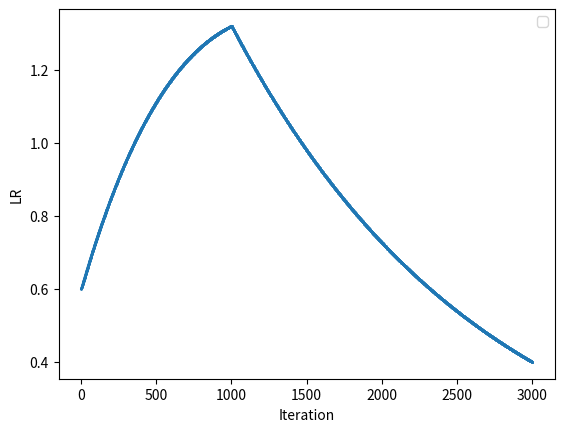

Source code (Python):
# [redacted]
# [redacted]
# [redacted]
#
# Licensed under the Apache License, Version 2.0 (the "License");
# you may not use this file except in compliance with the License.
# You may obtain a copy of the License at
#
#   http://www.apache.org/licenses/LICENSE-2.0
#
# Unless required by applicable law or agreed to in writing, software
# distributed under the License is distributed on an "AS IS" BASIS,
# WITHOUT WARRANTIES OR CONDITIONS OF ANY KIND, either express or implied.
# See the License for the specific language governing permissions and
# limitations under the License.

import math


class MarginScheduler:

    def __init__(self,
                 model,
                 epoch_iter,
                 increase_start_epoch,
                 fix_start_epoch,
                 initial_margin,
                 final_margin,
                 update_margin,
                 increase_type='exp'):
        '''
        The margin is fixed as initial_margin before increase_start_epoch,
        between increase_start_epoch and fix_start_epoch, the margin is
        exponentially increasing from initial_margin to final_margin
        after fix_start_epoch, the margin is fixed as final_margin.
        '''
        self.model = model
        self.increase_start_iter = (increase_start_epoch - 1) * epoch_iter
        self.fix_start_iter = (fix_start_epoch - 1) * epoch_iter
        self.initial_margin = initial_margin
        self.final_margin = final_margin
        self.increase_type = increase_type

        self.fix_already = False
        self.current_iter = 0
        self.update_margin = update_margin and hasattr(self.model.projection,
                                                       'update')
        self.increase_iter = self.fix_start_iter - self.increase_start_iter

        self.init_margin()

    def init_margin(self):
        if hasattr(self.model.projection, 'update'):
            self.model.projection.update(margin=self.initial_margin)

    def get_increase_margin(self):
        initial_val = 1.0
        final_val = 1e-3

        current_iter = self.current_iter - self.increase_start_iter

        if self.increase_type == 'exp':  # exponentially increase the margin
            ratio = 1.0 - math.exp(
                (current_iter / self.increase_iter) *
                math.log(final_val / (initial_val + 1e-6))) * initial_val
        else:  # linearly increase the margin
            ratio = 1.0 * current_iter / self.increase_iter
        return self.initial_margin + (self.final_margin -
                                      self.initial_margin) * ratio

    def step(self, current_iter=None):
        if not self.update_margin or self.fix_already:
            return

        if current_iter is not None:
            self.current_iter = current_iter

        if self.current_iter >= self.fix_start_iter:
            self.fix_already = True
            if hasattr(self.model.projection, 'update'):
                self.model.projection.update(margin=self.final_margin)
        elif self.current_iter >= self.increase_start_iter:
            if hasattr(self.model.projection, 'update'):
                self.model.projection.update(margin=self.get_increase_margin())

        self.current_iter += 1

    def get_margin(self):
        try:
            margin = self.model.projection.margin
        except Exception:
            margin = 0.0

        return margin


class BaseClass:
    '''
    Base Class for learning rate scheduler
    '''

    def __init__(self,
                 optimizer,
                 num_epochs,
                 epoch_iter,
                 initial_lr,
                 final_lr,
                 warm_up_epoch=6,
                 scale_ratio=1.0,
                 warm_from_zero=False,
                 lr_scaling=None):
        '''
        warm_up_epoch: the first warm_up_epoch is the multiprocess warm-up stage
        scale_ratio: multiplied to the current lr in the multiprocess training
        process
        '''
        self.optimizer = optimizer
        self.max_iter = num_epochs * epoch_iter
        self.initial_lr = initial_lr
        self.final_lr = final_lr
        self.scale_ratio = scale_ratio
        self.current_iter = 0
        self.warm_up_iter = warm_up_epoch * epoch_iter
        self.warm_from_zero = warm_from_zero
        self.lr_scaling = lr_scaling

    def get_multi_process_coeff(self):
        lr_coeff = 1.0 * self.scale_ratio
        if self.current_iter < self.warm_up_iter:
            if self.warm_from_zero:
                lr_coeff = self.scale_ratio * self.current_iter / self.warm_up_iter
            elif self.scale_ratio > 1:
                lr_coeff = (self.scale_ratio -
                            1) * self.current_iter / self.warm_up_iter + 1.0

        return lr_coeff

    def get_current_lr(self):
        '''
        This function should be implemented in the child class
        '''
        return 0.0

    def get_lr(self):
        return self.optimizer.param_groups[0]['lr']

    def set_lr(self):
        current_lr = self.get_current_lr()
        if self.lr_scaling is None:
            scale_list = [1.,] * len(self.optimizer.param_groups)
        else:
            scale_list = self.lr_scaling
        for param_group, scl in zip(self.optimizer.param_groups, scale_list):
            param_group['lr'] = scl * current_lr

    def step(self, current_iter=None):
        if current_iter is not None:
            self.current_iter = current_iter

        self.set_lr()
        self.current_iter += 1

    def step_return_lr(self, current_iter=None):
        if current_iter is not None:
            self.current_iter = current_iter

        current_lr = self.get_current_lr()
        self.current_iter += 1

        return current_lr


class ExponentialDecrease(BaseClass):

    def __init__(self,
                 optimizer,
                 num_epochs,
                 epoch_iter,
                 initial_lr,
                 final_lr,
                 warm_up_epoch=6,
                 scale_ratio=1.0,
                 warm_from_zero=False,
                 lr_scaling=None):
        super().__init__(optimizer, num_epochs, epoch_iter, initial_lr,
                         final_lr, warm_up_epoch, scale_ratio, warm_from_zero, lr_scaling=lr_scaling)

    def get_current_lr(self):
        lr_coeff = self.get_multi_process_coeff()
        current_lr = lr_coeff * self.initial_lr * math.exp(
            (self.current_iter / self.max_iter) *
            math.log(self.final_lr / self.initial_lr))
        return current_lr


class TriAngular2(BaseClass):
    '''
    The implementation of https://arxiv.org/pdf/1506.01186.pdf
    '''

    def __init__(self,
                 optimizer,
                 num_epochs,
                 epoch_iter,
                 initial_lr,
                 final_lr,
                 warm_up_epoch=6,
                 scale_ratio=1.0,
                 cycle_step=2,
                 reduce_lr_diff_ratio=0.5):
        super().__init__(optimizer, num_epochs, epoch_iter, initial_lr,
                         final_lr, warm_up_epoch, scale_ratio)

        self.reduce_lr_diff_ratio = reduce_lr_diff_ratio
        self.cycle_iter = cycle_step * epoch_iter
        self.step_size = self.cycle_iter // 2

        self.max_lr = initial_lr
        self.min_lr = final_lr
        self.gap = self.max_lr - self.min_lr

    def get_current_lr(self):
        lr_coeff = self.get_multi_process_coeff()
        point = self.current_iter % self.cycle_iter
        cycle_index = self.current_iter // self.cycle_iter

        self.max_lr = self.min_lr + self.gap * self.reduce_lr_diff_ratio**cycle_index

        if point <= self.step_size:
            current_lr = self.min_lr + (self.max_lr -
                                        self.min_lr) * point / self.step_size
        else:
            current_lr = self.max_lr - (self.max_lr - self.min_lr) * (
                point - self.step_size) / self.step_size

        current_lr = lr_coeff * current_lr

        return current_lr


def show_lr_curve(scheduler):
    import matplotlib.pyplot as plt

    lr_list = []
    for current_lr in range(0, scheduler.max_iter):
        lr_list.append(scheduler.step_return_lr(current_lr))
    data_index = list(range(1, len(lr_list) + 1))

    plt.plot(data_index, lr_list, '-o', markersize=1)
    plt.legend(loc='best')
    plt.xlabel("Iteration")
    plt.ylabel("LR")

    plt.show()


if __name__ == '__main__':
    optimizer = None
    num_epochs = 6
    epoch_iter = 500
    initial_lr = 0.6
    final_lr = 0.1
    warm_up_epoch = 2
    scale_ratio = 4
    scheduler = ExponentialDecrease(optimizer, num_epochs, epoch_iter,
                                    initial_lr, final_lr, warm_up_epoch,
                                    scale_ratio)
    # scheduler = TriAngular2(optimizer,
    #                         num_epochs,
    #                         epoch_iter,
    #                         initial_lr,
    #                         final_lr,
    #                         warm_up_epoch,
    #                         scale_ratio,
    #                         cycle_step=2,
    #                         reduce_lr_diff_ratio=0.5)

    show_lr_curve(scheduler)
